Image classification data set "Final" (Ren-GT/Final on GitHub). Class labels (6): corn cercospora leaf spot, corn northern leaf blight, pepper bacterial spot, potato early blight, potato late blight, potato healthy.

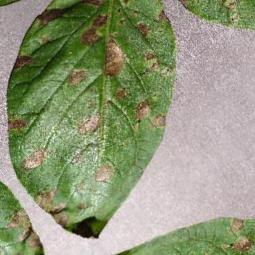
Label: potato early blight

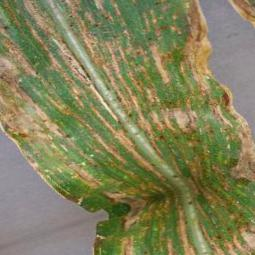
Label: corn cercospora leaf spot

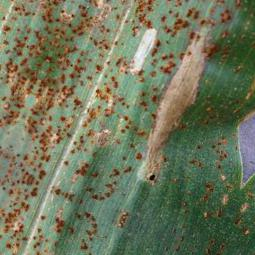
Label: corn northern leaf blight

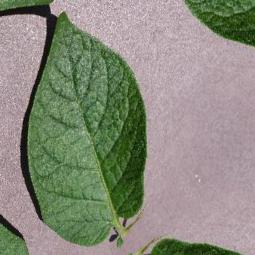
Label: potato healthy

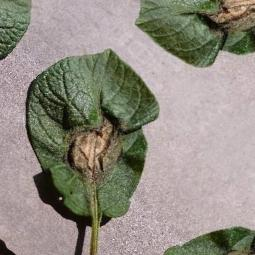
Label: potato late blight

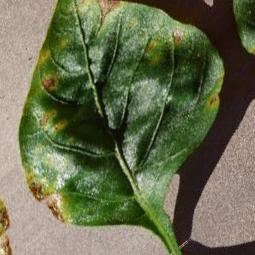
Label: pepper bacterial spot
